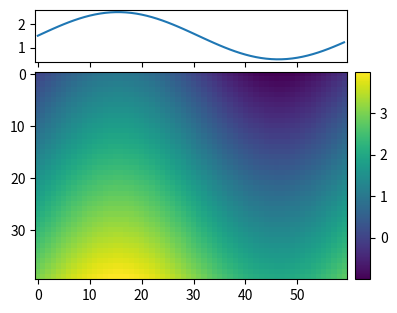

Write the Python code that produced this figure.
# Colour bar exactly as tall as the image with make_axes_locatable and append_axes.
import numpy as np
import matplotlib.pyplot as plt
from mpl_toolkits.axes_grid1 import make_axes_locatable

img = np.add.outer(np.linspace(0, 3, 40), np.sin(np.linspace(0, 6, 60)))
fig, ax = plt.subplots(figsize=(6, 3.5))
im = ax.imshow(img, cmap="viridis")
divider = make_axes_locatable(ax)
cax = divider.append_axes("right", size="5%", pad=0.08)
fig.colorbar(im, cax=cax)
top = divider.append_axes("top", size="25%", pad=0.1, sharex=ax)
top.plot(img.mean(axis=0))
top.tick_params(labelbottom=False)
print(len(fig.axes))
fig.savefig("locatable.png")
